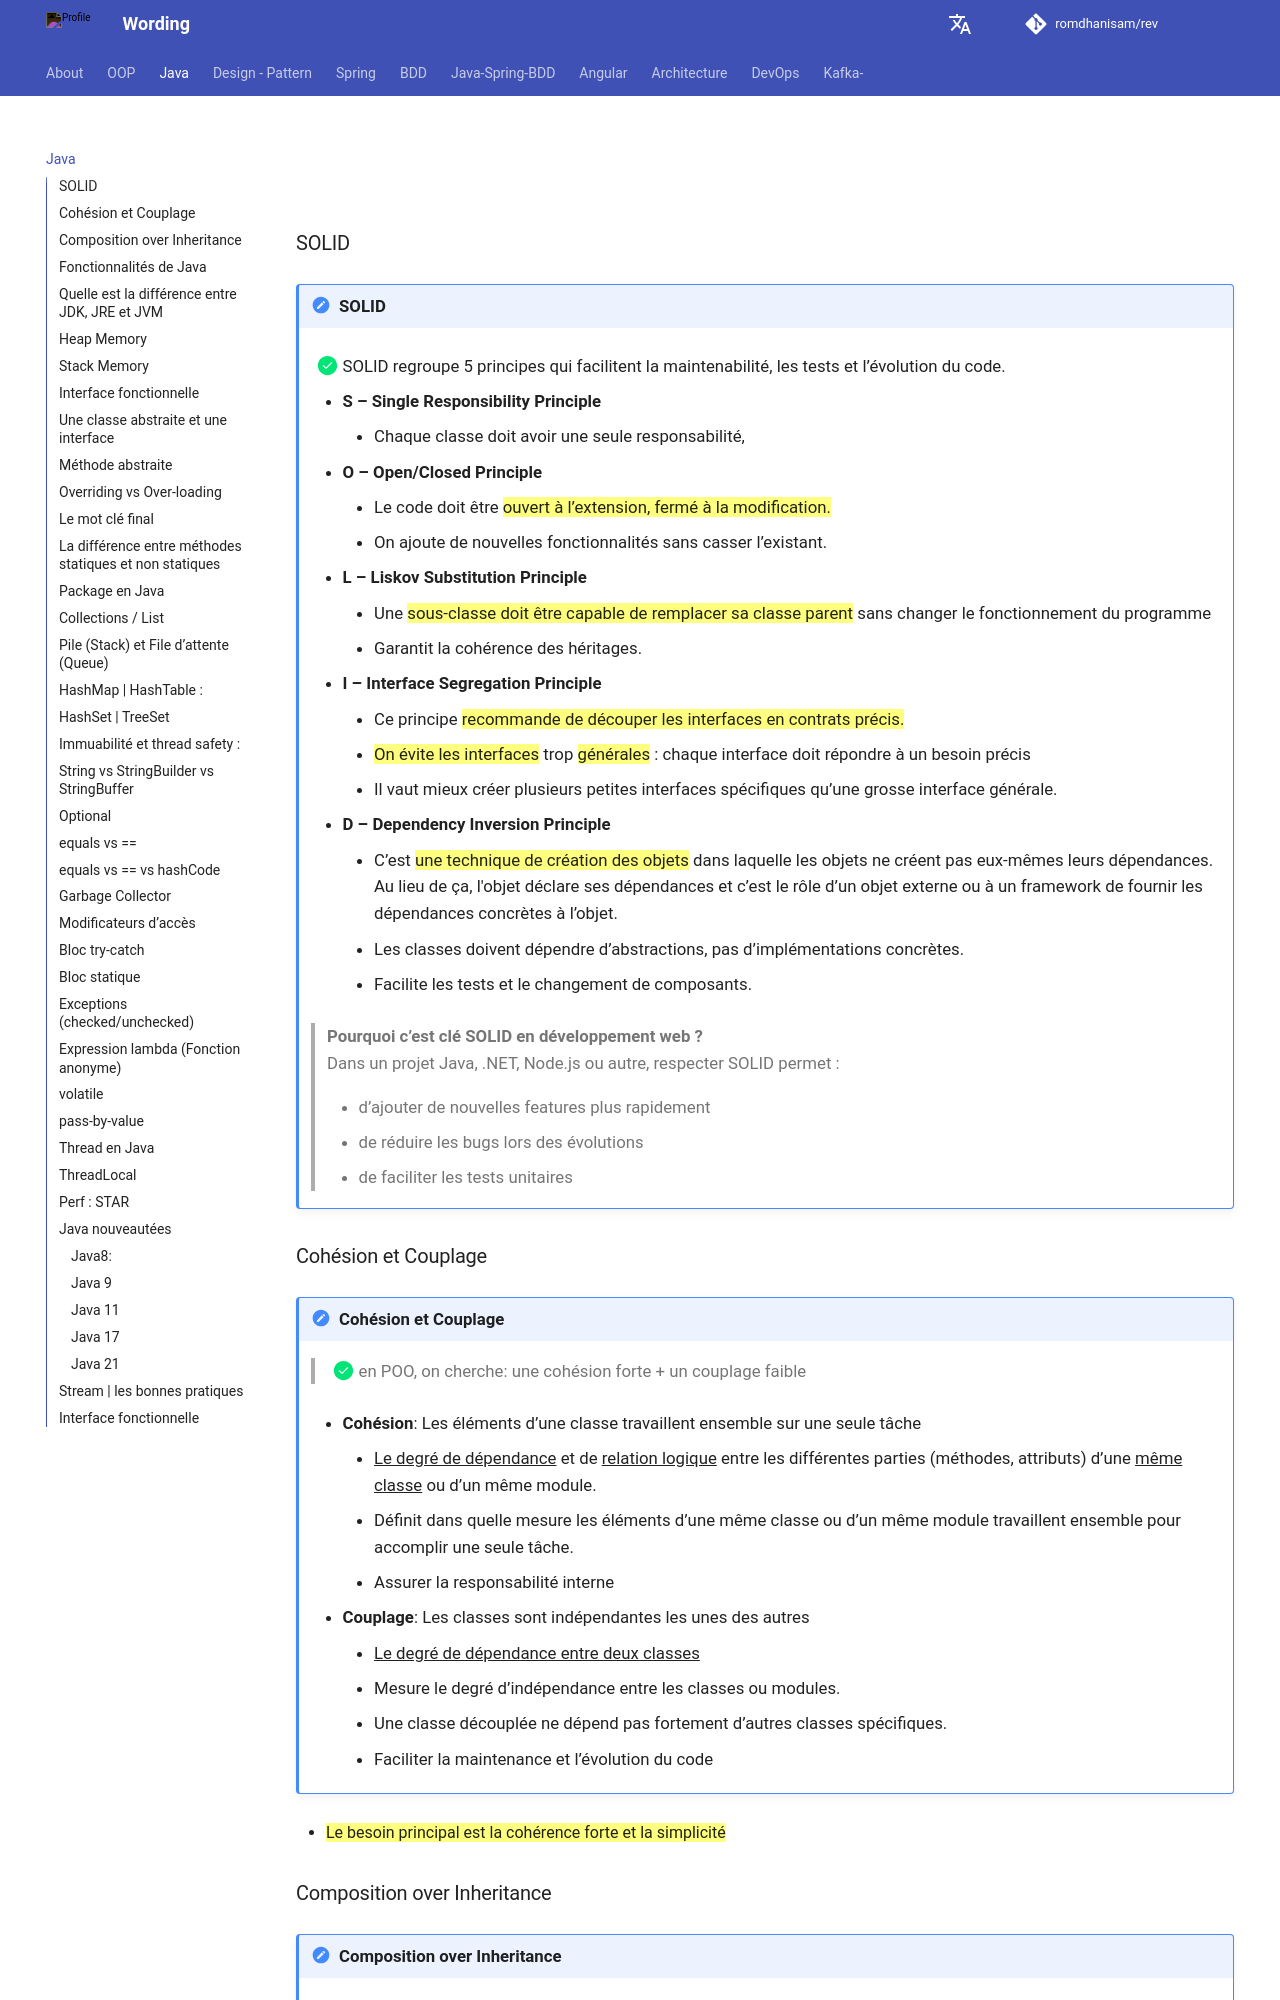

repository: romdhanisam/rev · page: java/index.html · generator: mkdocs

# ![](https://img.shields.io/badge/Java-%23F5F6F7.svg?&logo=openjdk&logoColor=red)

### SOLID
!!! note annotate "SOLID"

    - [x] SOLID regroupe 5 principes qui facilitent la maintenabilité, les tests et l’évolution du code.

    1. **S – Single Responsibility Principle**  
        - Chaque classe doit avoir une seule responsabilité,
    
    2. **O – Open/Closed Principle**  
        - Le code doit être ==ouvert à l’extension, fermé à la modification.== 
        - On ajoute de nouvelles fonctionnalités sans casser l’existant.
    
    3. **L – Liskov Substitution Principle**  
        - Une ==sous-classe doit être capable de remplacer sa classe parent== sans changer le fonctionnement du programme
        - Garantit la cohérence des héritages.
    
    4. **I – Interface Segregation Principle**  
        - Ce principe ==recommande de découper les interfaces en contrats précis.==
        - ==On évite les interfaces== trop ==générales== : chaque interface doit répondre à un besoin précis
        - Il vaut mieux créer plusieurs petites interfaces spécifiques qu’une grosse interface générale.

    5. **D – Dependency Inversion Principle**  
        - C’est ==une technique de création des objets== dans laquelle les objets ne créent pas eux-mêmes leurs dépendances. 
          Au lieu de ça, l'objet déclare ses dépendances et c’est le rôle d’un objet externe ou à un framework 
          de fournir les dépendances concrètes à l’objet.
        - Les classes doivent dépendre d’abstractions, pas d’implémentations concrètes.  
        - Facilite les tests et le changement de composants.

    > **Pourquoi c’est clé SOLID en développement web ?**  
    > Dans un projet Java, .NET, Node.js ou autre, respecter SOLID permet :
    >
    - d’ajouter de nouvelles features plus rapidement 
    - de réduire les bugs lors des évolutions 
    - de faciliter les tests unitaires

### Cohésion et Couplage
!!! note annotate "Cohésion et Couplage"

    > - [x] en POO, on cherche: une cohésion forte + un couplage faible

    - **Cohésion**: Les éléments d’une classe travaillent ensemble sur une seule tâche
        - ^^Le degré de dépendance^^ et de ^^relation logique^^ entre les différentes parties (méthodes, attributs) 
          d’une ^^même classe^^ ou d’un même module.
        - Définit dans quelle mesure les éléments d’une même classe ou d’un même module travaillent ensemble pour accomplir une seule tâche. 
        - Assurer la responsabilité interne
  
    - **Couplage**: Les classes sont indépendantes les unes des autres
          - ^^Le degré de dépendance entre deux classes^^
          - Mesure le degré d’indépendance entre les classes ou modules.
          - Une classe découplée ne dépend pas fortement d’autres classes spécifiques. 
          - Faciliter la maintenance et l’évolution du code

- ==Le besoin principal est la cohérence forte et la simplicité==
